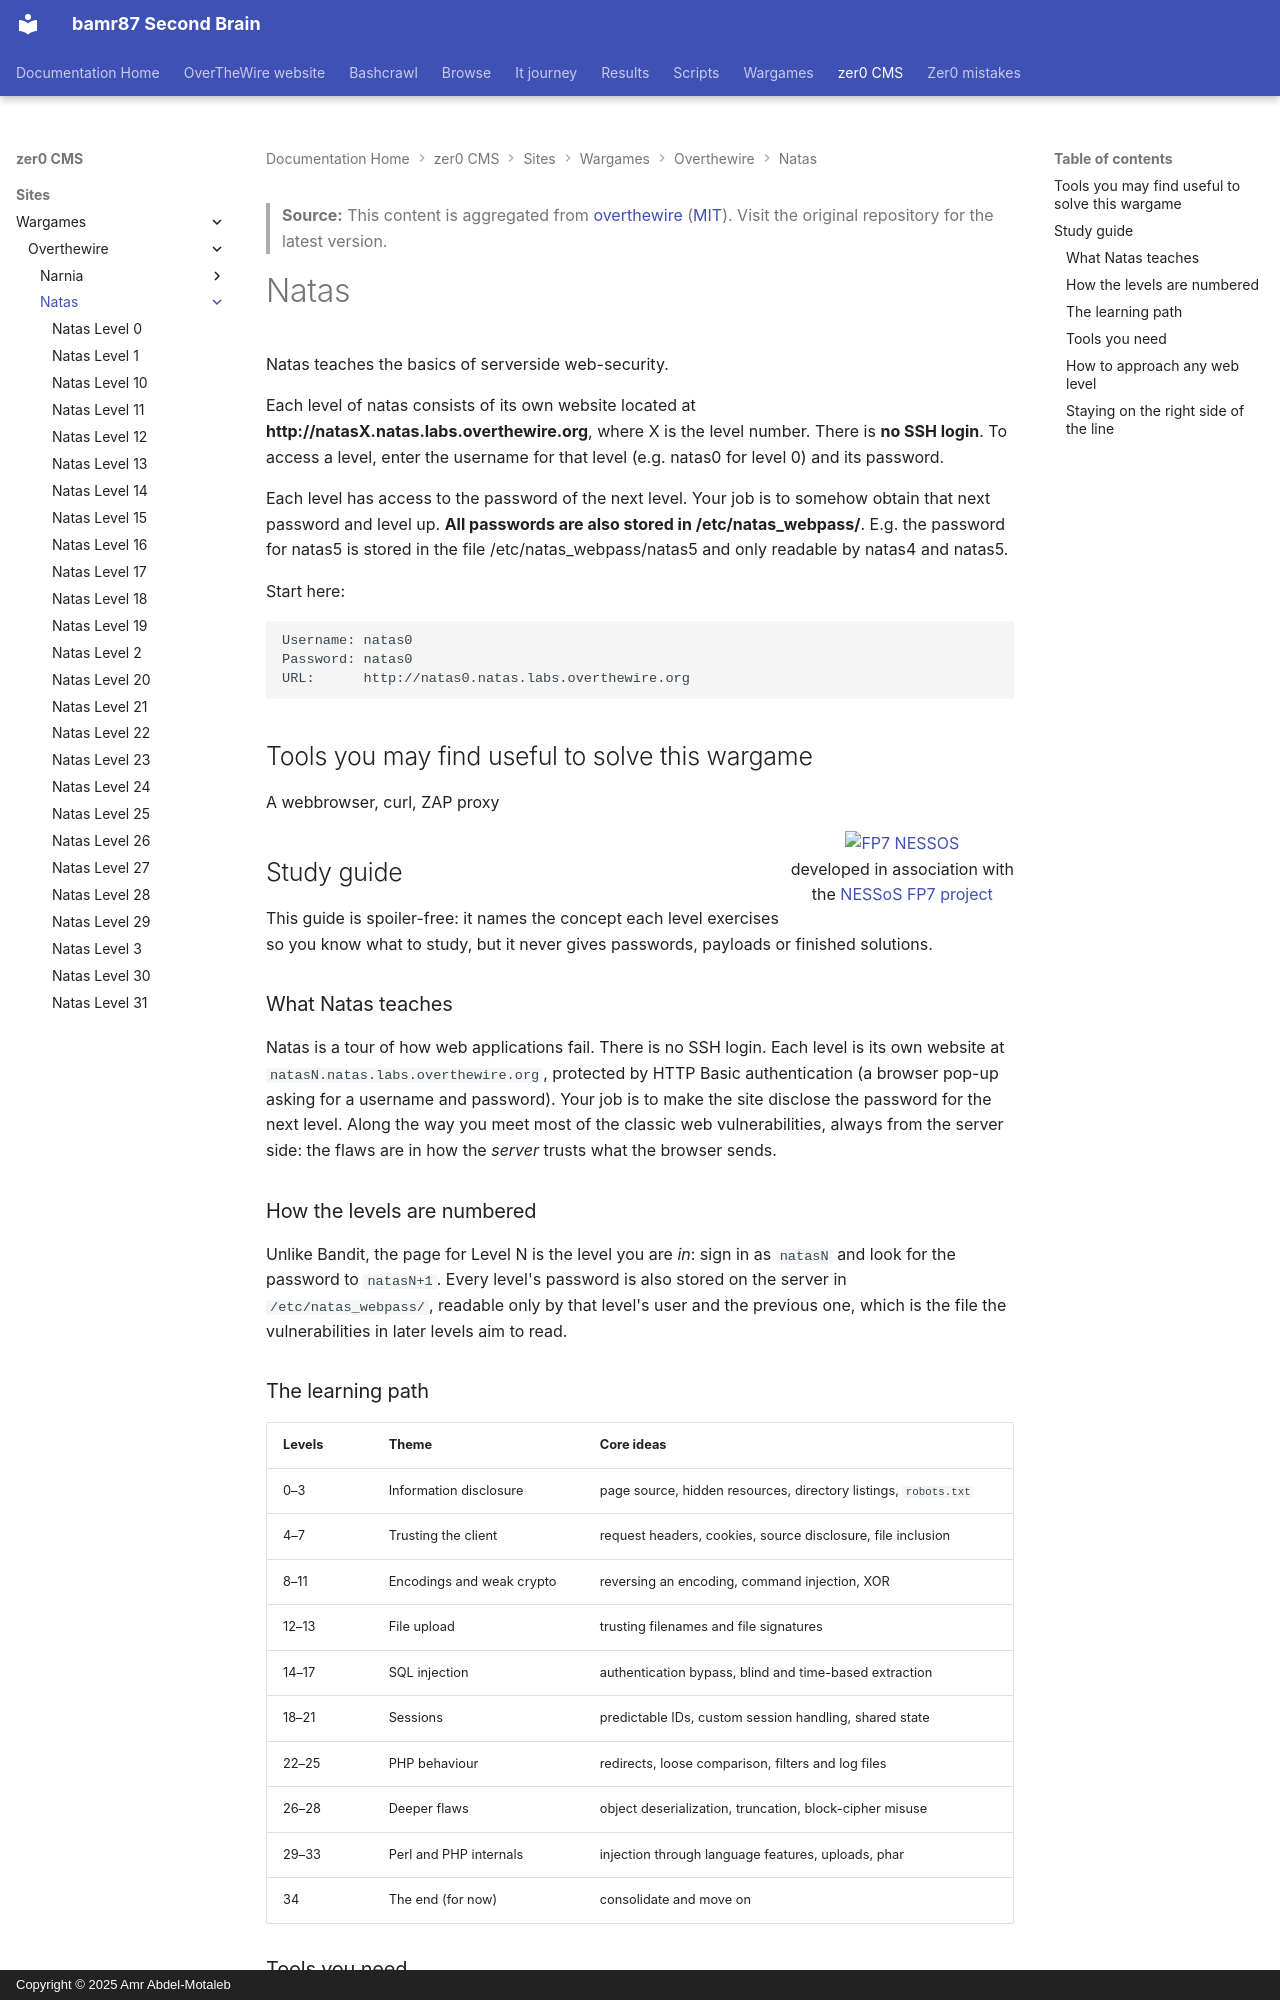

repository: bamr87/README · page: zer0-CMS/sites/wargames/overthewire/natas/index.html · generator: mkdocs · copyright: Copyright © 2025 Amr Abdel-Motaleb

---
author: bamr87
categories:
- wargames
- natas
date: '2026-04-07T01:41:09.000Z'
description: Natas teaches server-side web security through 35 browser-based levels,
  from reading page source to SQL injection, session attacks and cryptographic oracles.
draft: false
excerpt: Natas teaches server-side web security through 35 browser-based levels, from
  reading page source to SQL injection, session attacks and cryptographic oracles.
keywords:
- security
- wargames
- linux
- ctf
- cybersecurity
- natas
lastmod: '2026-10-16T22:41:14.000Z'
license: MIT
permalink: /docs/wargames/natas/
source_file: sites/wargames/overthewire/natas/index.md
source_name: overthewire
source_repo: bamr87/zer0-CMS
source_url: https://github.com/bamr87/zer0-CMS/blob/main/sites/wargames/overthewire/natas/index.md
tags:
- security
- wargames
- linux
- ctf
- cybersecurity
title: Natas
toc_sticky: true
---
> **Source:** This content is aggregated from [overthewire](https://github.com/OverTheWireOrg/OverTheWire-website) ([MIT](https://github.com/OverTheWireOrg/OverTheWire-website/blob/gh-pages/LICENSE)). Visit the original repository for the latest version.

Natas
=====

Natas teaches the basics of serverside web-security.

Each level of natas consists of its own website located at **http://natasX.natas.labs.overthewire.org**, where X is the level number. There is **no SSH login**. To access a level, enter the username for that level (e.g. natas0 for level 0) and its password.

Each level has access to the password of the next level. Your job is to somehow obtain that next password and level up. **All passwords are also stored in /etc/natas\_webpass/**. E.g. the password for natas5 is stored in the file /etc/natas\_webpass/natas5 and only readable by natas4 and natas5.

Start here:

    Username: natas0
    Password: natas0
    URL:      http://natas0.natas.labs.overthewire.org


Tools you may find useful to solve this wargame
-----------------------------------------------

A webbrowser, curl, ZAP proxy

<div style="float: right; text-align: center">
<a href="http://www.nessos-project.eu/"><img alt="FP7 NESSOS" src="https://overthewire.org/wargames/natas/FP7-NESSOS.jpg"></a><br/>
developed in association with<br/> the <a href="http://www.nessos-project.eu/">NESSoS FP7 project</a>
</div>

<section class="study-guide" markdown="1">

## Study guide

This guide is spoiler-free: it names the concept each level exercises so you know what to study, but it never gives passwords, payloads or finished solutions.

### What Natas teaches

Natas is a tour of how web applications fail. There is no SSH login. Each level is its own website at `natasN.natas.labs.overthewire.org`, protected by HTTP Basic authentication (a browser pop-up asking for a username and password). Your job is to make the site disclose the password for the next level. Along the way you meet most of the classic web vulnerabilities, always from the server side: the flaws are in how the *server* trusts what the browser sends.

### How the levels are numbered

Unlike Bandit, the page for Level N is the level you are *in*: sign in as `natasN` and look for the password to `natasN+1`. Every level's password is also stored on the server in `/etc/natas_webpass/`, readable only by that level's user and the previous one, which is the file the vulnerabilities in later levels aim to read.
